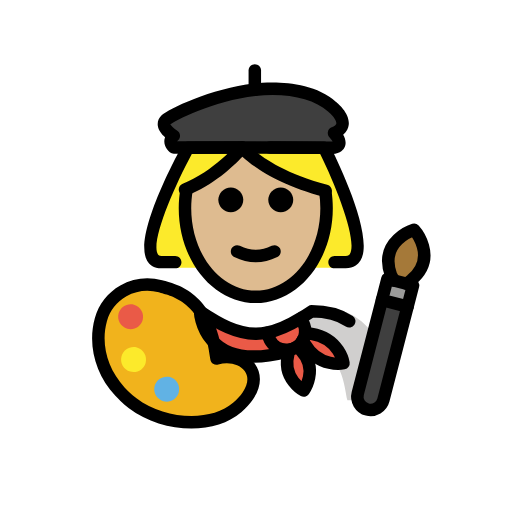
t = 0.00 s
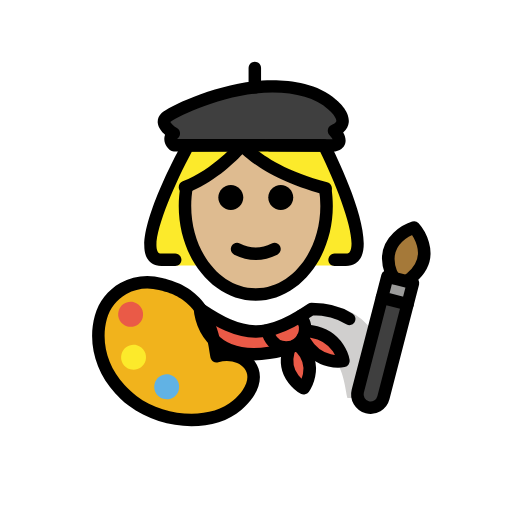
t = 0.48 s
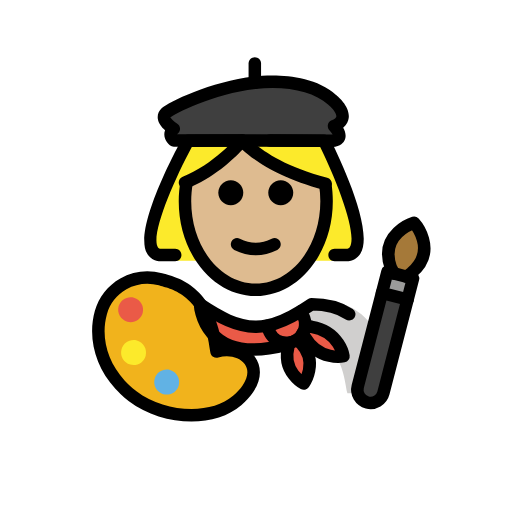
t = 1.43 s
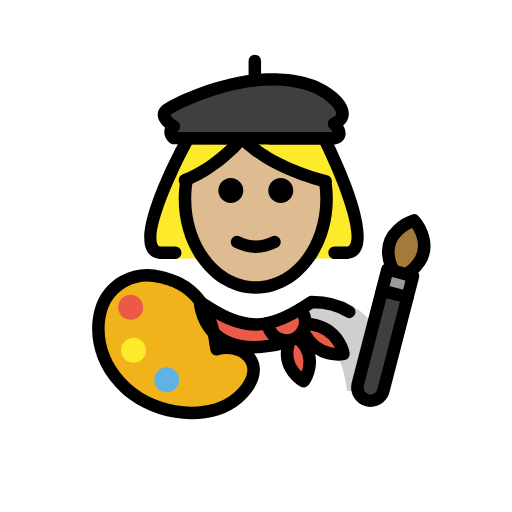
t = 1.90 s
t = 2.38 s: frame unchanged from t = 1.43 s, image omitted
t = 3.33 s: frame unchanged from t = 0.48 s, image omitted

The animated SVG that drew these frames (rendered in a browser with its animation timeline set to each time). Animation: 1 SMIL element (animateTransform=1); one cycle of 3.80 s, repeats indefinitely.

<?xml version='1.0' encoding='utf-8'?>
<svg xmlns="http://www.w3.org/2000/svg" id="emoji" viewBox="-5 -5 82 82" version="1.1" width="200" height="200" role="img">
  <title>OpenMoji: woman artist: medium-light skin tone</title><g><g id="color">
    <path fill="#3F3F3F" d="M22.8352,18.6207c0,0-1.175-0.9644,0-1.867c0,0-2.4338-1.4384-1.2589-2.5552 c0.7295-0.6934,7.2842-4.0618,14.2342-4.8293c4.2443-0.4688,9.3807,0.0325,12.3425,2.7054c0,0,3.6155,2.8307,0.3425,4.2368 c0,0,1.9302,1.9303,0,2.3499L22.8352,18.6207z" />
    <path fill="#FFFFFF" d="M56.4341,59.1148c0,0,2.1786-15.0289-10.8927-15.0289c-3.4768,2.3083-6.4554,3.9036-9.8034,3.8968h0.1362 c-3.3481,0.0068-6.3267-1.5885-9.8034-3.8968c-13.0713,0-10.8927,15.0289-10.8927,15.0289" />
    <path fill="#D0CFCE" d="M44.7757,43.9859c-3.8028,2.5353-5.8484,3.599-10.7221,4.3051 c15.6708,0.4936,15.6708,6.022,16.5852,10.8207c5.084,0,6.1338,0,6.1338,0S59.1719,43.9859,44.7757,43.9859z" />
    <path fill="#EA5A47" d="M50.0103,53.1724c0,0-3.9,0.82-6.18-3.07l-0.34-0.59c0.21-0.37,0.34-0.78,0.37-1.2h0.01l1.04,0.15 C49.4003,49.2124,50.0103,53.1724,50.0103,53.1724z" />
    <path fill="#EA5A47" d="M43.4903,49.5124c-0.22,0.4-0.53,0.74-0.93,1.01c-0.1,0.07-0.21,0.13-0.33,0.19 c-0.27,0.14-0.56,0.23-0.85,0.27c-0.19,0.04-0.39,0.06-0.58,0.04c-1.06-0.02-2.08-0.62-2.6-1.64l-0.48-1.09v-0.01 c1.85-0.34,3.64-1.2,5.54-2.37v0.01l0.3,0.77c0.26,0.52,0.36,1.08,0.3,1.62C43.8303,48.7324,43.7003,49.1424,43.4903,49.5124z" />
    <path fill="#EA5A47" d="M43.2103,51.1124c2.87,3.06,0.43,6.44,0.43,6.44s-3.56-1.91-2.45-5.91l0.19-0.64v-0.02 c0.29-0.04,0.58-0.13,0.85-0.27c0.12-0.06,0.23-0.12,0.33-0.19l0.09,0.15L43.2103,51.1124z" />
    <path fill="#EA5A47" d="M40.8003,51.0224l-0.02,0.34c-13.41,3.47-13.75-6.5-13.75-6.5c3.15,2.1,5.85,3.56,8.87,3.59h0.13 c0.57-0.01,1.13-0.06,1.69-0.17v0.01l0.48,1.09C38.7203,50.4024,39.7403,51.0024,40.8003,51.0224z" />
    <path fill="#F1B31C" d="M16.2521,59.5761c-0.4557-0.3472-0.8796-0.7068-1.2731-1.0768c-0.2702-0.2541-0.526-0.5131-0.7679-0.7764 c-3.3407-3.6362-4.0105-8.0778-3.0519-11.5453c1.1291-4.0839,5.4064-6.472,9.5509-5.3186 c1.9615,0.5459,7.9171,1.6131,8.9643,11.5648c3.846-1.1751,7.7742,1.9024,5.029,5.9617c-0.4138,0.6119-0.9792,1.246-1.7194,1.8913 C29.1858,63.588,21.3441,63.4553,16.2521,59.5761z" />
    <path fill="#EA5A47" d="M17.8514,46.2534c-0.2943,1.0646-1.397,1.6888-2.4606,1.3948c-1.0636-0.2941-1.6891-1.3961-1.3947-2.4607 c0.294-1.0636,1.397-1.6888,2.4606-1.3947C17.5203,44.0868,18.1455,45.1898,17.8514,46.2534" />
    <path fill="#61B2E4" d="M23.6283,57.856c-0.2943,1.0646-1.3971,1.6888-2.4607,1.3948c-1.0636-0.2941-1.689-1.3961-1.3947-2.4607 c0.2941-1.0636,1.397-1.6888,2.4606-1.3947S23.9223,56.7924,23.6283,57.856" />
    <path fill="#3F3F3F" d="M60.275,44.1046l-3.8708,14.9676c-0.2929,1.1327-1.4505,1.8146-2.5832,1.5217 c-0.5615-0.1452-1.0243-0.5128-1.297-0.9758c-0.2728-0.4631-0.3699-1.0459-0.2247-1.6075L56.17,43.043L60.275,44.1046z" />
    <polygon fill="#9B9B9A" points="61.1538,40.7064 60.275,44.1046 56.17,43.043 57.0488,39.6448 58.0847,39.9127 60.1372,40.4435" />
    <path fill="#A57939" d="M61.3082,31.8014c0,0,3.9546,4.359-0.4411,8.0562l-0.7299,0.5859l-2.0525-0.5308l-0.4802-0.8989 C55.6404,33.548,61.3082,31.8014,61.3082,31.8014z" />
    <path fill="#FCEA2B" d="M18.3218,53.1212c-0.2943,1.0645-1.397,1.6888-2.4606,1.3947c-1.0636-0.294-1.6891-1.3961-1.3948-2.4606 c0.2941-1.0636,1.3971-1.6888,2.4607-1.3948C17.9907,50.9546,18.6159,52.0576,18.3218,53.1212" />
  </g>
  <g id="hair">
    <path fill="#fcea2b" d="M49.1652,37.8816c0,0-1.9134,0,1.2089,0c5.7976,0-3.4775-19.2203-3.4775-19.2203l-8.6575-0.0233h-4.4579 l-8.6576,0.0233c0,0-10.1254,19.2203-4.3279,19.2203c3.1223,0,2.0593,0,2.0593,0" />
  </g>
  <g id="skin">
    <path fill="#debb90" d="M47.1491,28.8394c0-4.7072-4.4312-3.0674-13.3679-10.2014c-4.4504,4.4503-9.1554,6.7175-9.3092,10.2014 c-0.3452,7.8201,5.0764,14.1733,11.3386,14.1733C42.0727,43.0127,47.1491,36.6671,47.1491,28.8394z" />
  </g>
  <g id="skin-shadow" />
  <g id="line">
    <path d="M41.9642,27.0109c0,1.1045-0.8965,2-2,2s-2-0.8955-2-2c0-1.1035,0.8965-2,2-2S41.9642,25.9074,41.9642,27.0109" />
    <path d="M33.9642,27.0109c0,1.1045-0.8965,2-2,2s-2-0.8955-2-2c0-1.1035,0.8965-2,2-2S33.9642,25.9074,33.9642,27.0109" />
    <path d="M35.9641,37.0133c-1.1519,0-2.3037-0.2861-3.4473-0.8579c-0.4941-0.247-0.6943-0.8476-0.4473-1.3418 c0.2466-0.4936,0.8462-0.6943,1.3418-0.4472c1.7178,0.8593,3.3877,0.8593,5.1055,0c0.4946-0.2471,1.0947-0.0464,1.3418,0.4472 c0.2471,0.4942,0.0469,1.0948-0.4473,1.3418C38.2678,36.7272,37.1159,37.0133,35.9641,37.0133z" />
    <path d="M35.9639,43.5449c-6.8028,0-12.3379-6.8066-12.3379-15.1733c0-1.1133,0.0986-2.2251,0.292-3.3047l1.9687,0.3535 c-0.1728,0.9634-0.2607,1.9561-0.2607,2.9512c0,7.2641,4.6377,13.1733,10.3379,13.1733c5.7011,0,10.3388-5.9092,10.3388-13.1733 c0-0.8936-0.0713-1.7881-0.2109-2.6582l1.9746-0.3174c0.1572,0.9746,0.2363,1.9761,0.2363,2.9756 C48.3027,36.7383,42.7676,43.5449,35.9639,43.5449z" />
    <path d="M48.4951,19.6611c-0.001,0-0.001,0-0.0019,0L22.833,19.6206c-0.2305-0.0005-0.4541-0.0806-0.6328-0.227 c-0.1504-0.1241-0.9033-0.7925-0.8867-1.7852c0.0029-0.1841,0.0332-0.4043,0.124-0.6406c-0.5225-0.4561-1.082-1.1133-1.1699-1.8814 c-0.0674-0.5957,0.1523-1.1684,0.6201-1.6123c1.0244-0.9751,7.9111-4.3369,14.8135-5.0991 c2.6396-0.2896,9.1963-0.5854,13.122,2.9575c0.335,0.2588,2.2598,1.8677,2.0235,3.6875c-0.0596,0.4585-0.2744,1.0405-0.8858,1.564 c0.294,0.5083,0.5079,1.1406,0.3233,1.769c-0.1104,0.376-0.4619,1.043-1.5772,1.2852 C48.6377,19.6533,48.5664,19.6611,48.4951,19.6611z M23.3574,17.6216l24.9131,0.039c-0.1123-0.205-0.3144-0.4736-0.4824-0.642 c-0.2344-0.2344-0.3379-0.5699-0.2754-0.8956c0.0625-0.3256,0.2832-0.5996,0.5879-0.7304 c0.2168-0.0928,0.7246-0.3404,0.7627-0.6294c0.0654-0.4976-0.7442-1.4404-1.3281-1.9024 c-2.3594-2.1254-6.6788-3.0429-11.6153-2.4975c-6.7558,0.7461-13.0303,4.0381-13.6455,4.5527 c0.1094,0.2427,0.6113,0.7061,1.0694,0.9771c0.2861,0.1689,0.4697,0.4687,0.4892,0.8003c0.0205,0.3315-0.126,0.6513-0.3887,0.8535 C23.4063,17.5757,23.3779,17.6011,23.3574,17.6216z" />
    <path d="M35.8105,10.3691c-0.5527,0-1-0.4477-1-1V6.2837c0-0.5523,0.4473-1,1-1c0.5528,0,1,0.4477,1,1v3.0854 C36.8105,9.9214,36.3633,10.3691,35.8105,10.3691z" />
    <path d="M47.1563,26.5425c-0.0821,0.0005-0.1651-0.0098-0.2481-0.0313c-7.4531-1.9033-11.5-4.9697-13.0898-6.4218 c-1.4082,1.4848-4.71,4.6176-8.834,6.1997c-0.5166,0.1997-1.0948-0.0606-1.292-0.5752c-0.1983-0.5161,0.0596-1.0943,0.5752-1.292 c4.9092-1.8833,8.708-6.3794,8.7461-6.4248c0.1894-0.2266,0.4697-0.3579,0.7656-0.3584c0,0,0.001,0,0.002,0 c0.2949,0,0.5742,0.1294,0.7646,0.355c0.0332,0.0395,3.7148,4.2446,12.8564,6.58c0.5352,0.1367,0.8584,0.6812,0.7217,1.2163 C48.0088,26.2422,47.6016,26.5425,47.1563,26.5425z" />
    <path fill="none" stroke="#000000" stroke-linecap="round" stroke-linejoin="round" stroke-miterlimit="10" stroke-width="2" d="M42.2303,50.7124c0.12-0.06,0.23-0.12,0.33-0.19c0.4-0.27,0.71-0.61,0.93-1.01c0.21-0.37,0.34-0.78,0.37-1.2 c0.06-0.54-0.04-1.1-0.3-1.62l-0.3-0.77" />
    <path fill="none" stroke="#000000" stroke-linecap="round" stroke-linejoin="round" stroke-miterlimit="10" stroke-width="2" d="M42.2303,50.7124c-0.27,0.14-0.56,0.23-0.85,0.27c-0.19,0.04-0.39,0.06-0.58,0.04c-1.06-0.02-2.08-0.62-2.6-1.64l-0.48-1.09" />
    <path fill="none" stroke="#000000" stroke-linecap="round" stroke-linejoin="round" stroke-miterlimit="10" stroke-width="2" d="M50.9303,46.4524c-1.45-0.97-3.4-1.59-6.03-1.59c-0.56,0.37-1.1,0.72-1.64,1.05c-1.9,1.17-3.69,2.03-5.54,2.37 c-0.56,0.11-1.12,0.16-1.69,0.17h-0.13c-3.02-0.03-5.72-1.49-8.87-3.59" />
    <path fill="none" stroke="#000000" stroke-linecap="round" stroke-linejoin="round" stroke-miterlimit="10" stroke-width="2" d="M42.6503,50.6724l0.56,0.44c2.87,3.06,0.43,6.44,0.43,6.44s-3.56-1.91-2.45-5.91l0.19-0.64" />
    <path fill="none" stroke="#000000" stroke-linecap="round" stroke-linejoin="round" stroke-miterlimit="10" stroke-width="2" d="M27.0303,44.8624c0,0,0.34,9.97,13.75,6.5" />
    <path fill="none" stroke="#000000" stroke-linecap="round" stroke-linejoin="round" stroke-miterlimit="10" stroke-width="2" d="M43.4703,49.4724l0.02,0.04l0.34,0.59c2.28,3.89,6.18,3.07,6.18,3.07s-0.61-3.96-5.1-4.71l-1.04-0.15" />
    <path d="M25.6602,63.626c-3.4844,0-7.1836-1.0977-10.0147-3.2539c0-0.001,0-0.001-0.001-0.001 c-0.4795-0.3672-0.9345-0.752-1.3515-1.1436c-0.2871-0.2714-0.5606-0.5468-0.8184-0.8281 c-3.2402-3.5264-4.4668-8.1953-3.2793-12.4883c0.6123-2.2158,2.0586-4.0634,4.0723-5.2021 c2.0488-1.1592,4.4297-1.4463,6.7109-0.8135l0.3106,0.084c2.1884,0.5791,7.8691,2.082,9.2412,11.2441 c2.0898-0.2578,4.1474,0.4961,5.2636,2.0069c1.1954,1.6181,1.0997,3.7011-0.2626,5.7158c-0.4776,0.706-1.1133,1.4082-1.8907,2.084 C31.6455,62.7705,28.7363,63.626,25.6602,63.626z M16.8584,58.7803c4.5566,3.4717,11.9297,3.8271,15.4687,0.7422 c0.6465-0.5625,1.167-1.1329,1.5479-1.6963c0.8711-1.2891,0.9814-2.4991,0.3096-3.4073c-0.8135-1.1005-2.5869-1.5351-4.2178-1.039 c-0.2861,0.0879-0.5967,0.043-0.8438-0.1221c-0.249-0.165-0.4111-0.4326-0.4423-0.7295 c-0.9239-8.7685-5.8145-10.0625-7.9034-10.6152l-0.3349-0.0899c-1.7647-0.4912-3.6074-0.2685-5.1895,0.626 c-1.5488,0.876-2.6601,2.2949-3.1299,3.9951c-1.0019,3.6231,0.0538,7.587,2.8243,10.6016 c0.2265,0.2461,0.4648,0.4883,0.7168,0.7256C16.0303,58.1162,16.4326,58.4561,16.8584,58.7803L16.8584,58.7803z" />
    <path fill="none" stroke="#000000" stroke-linecap="round" stroke-linejoin="round" stroke-miterlimit="10" stroke-width="2" d="M58.0847,39.9127l-0.4802-0.8989c-1.9641-5.4658,3.7037-7.2124,3.7037-7.2124s3.9546,4.359-0.4411,8.0562l-0.7299,0.5859" />
    <path fill="none" stroke="#000000" stroke-linecap="round" stroke-linejoin="round" stroke-miterlimit="10" stroke-width="2" d="M60.275,44.1046l-3.8708,14.9676c-0.2929,1.1327-1.4505,1.8146-2.5832,1.5217c-0.5615-0.1452-1.0243-0.5128-1.297-0.9758 c-0.2728-0.4631-0.3699-1.0459-0.2247-1.6075L56.17,43.043" />
    <polygon fill="none" stroke="#000000" stroke-linecap="round" stroke-linejoin="round" stroke-miterlimit="10" stroke-width="2" points="60.275,44.1046 61.1538,40.7064 60.1372,40.4435 58.0847,39.9127 57.0488,39.6448 56.17,43.043" />
    <path d="M23.0615,37.9814h-2.1806c-1.3116,0-1.9864-0.6748-2.3213-1.2402c-2.2168-3.7441,4.3486-16.1182,5.6875-18.5605 c0.1748-0.3199,0.5097-0.5186,0.874-0.5196l8.6572-0.0229c0.001,0,0.002,0,0.003,0c0.5507,0,0.998,0.4458,1,0.9975 c0.0009,0.5523-0.4454,1.001-0.9971,1.0025l-8.0645,0.0215c-3.0449,5.6684-6.6084,14.0883-5.4394,16.062 c0.0576,0.0976,0.1543,0.2597,0.6006,0.2597h2.1806c0.5518,0,1,0.4473,1,1C24.0615,37.5342,23.6133,37.9814,23.0615,37.9814z" />
    <path d="M50.374,37.9814h-1.789c-0.5528,0-1-0.4472-1-1c0-0.5527,0.4472-1,1-1h1.789c0.4356,0,0.5664-0.1523,0.6543-0.2949 c1.2324-2.0068-1.957-10.3828-4.75-16.0268l-8.042-0.0215c-0.5517-0.0015-0.998-0.4502-0.997-1.0025 c0.0019-0.5517,0.4492-0.9975,1-0.9975c0.0009,0,0.0019,0,0.0029,0l8.6572,0.0229c0.376,0.001,0.7197,0.2129,0.8897,0.5484 c1.2314,2.4326,7.2578,14.7573,4.9423,18.5239C52.3818,37.3027,51.6885,37.9814,50.374,37.9814z" />
  </g>
<animateTransform attributeName="transform" type="translate" values="0 0;0 -1.5;0 0" dur="3.8s" repeatCount="indefinite" /></g></svg>
